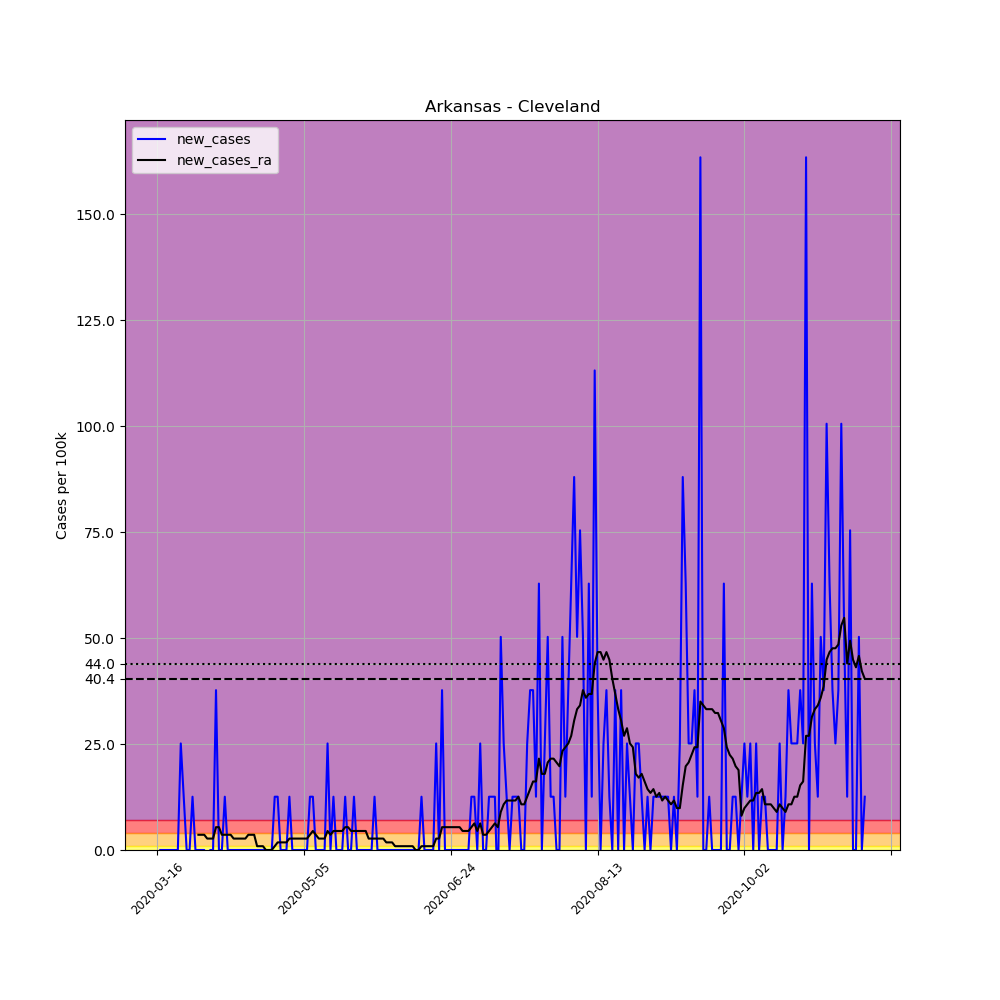

The file beside this chart, header and first rows:
, date, county, state, fips, cases, deaths, COUNTY, STNAME, CTYNAME, POPESTIMATE2019, per_100k, new_cases, new_cases_ra
105302, 2020-03-16, Cleveland, Arkansas, 5025, 1, 0, 25, Arkansas, Cleveland, 7956, 12.57, , 
105303, 2020-03-17, Cleveland, Arkansas, 5025, 1, 0, 25, Arkansas, Cleveland, 7956, 12.57, 0.0, 
105304, 2020-03-18, Cleveland, Arkansas, 5025, 1, 0, 25, Arkansas, Cleveland, 7956, 12.57, 0.0, 
105305, 2020-03-19, Cleveland, Arkansas, 5025, 1, 0, 25, Arkansas, Cleveland, 7956, 12.57, 0.0, 
105306, 2020-03-20, Cleveland, Arkansas, 5025, 1, 0, 25, Arkansas, Cleveland, 7956, 12.57, 0.0, 
105307, 2020-03-21, Cleveland, Arkansas, 5025, 1, 0, 25, Arkansas, Cleveland, 7956, 12.57, 0.0, 
105308, 2020-03-22, Cleveland, Arkansas, 5025, 1, 0, 25, Arkansas, Cleveland, 7956, 12.57, 0.0, 
105309, 2020-03-23, Cleveland, Arkansas, 5025, 1, 0, 25, Arkansas, Cleveland, 7956, 12.57, 0.0, 
105310, 2020-03-24, Cleveland, Arkansas, 5025, 3, 0, 25, Arkansas, Cleveland, 7956, 37.71, 25.14, 
105311, 2020-03-25, Cleveland, Arkansas, 5025, 4, 0, 25, Arkansas, Cleveland, 7956, 50.28, 12.57, 
105312, 2020-03-26, Cleveland, Arkansas, 5025, 4, 0, 25, Arkansas, Cleveland, 7956, 50.28, 0.0, 
105313, 2020-03-27, Cleveland, Arkansas, 5025, 4, 0, 25, Arkansas, Cleveland, 7956, 50.28, 0.0, 
105314, 2020-03-28, Cleveland, Arkansas, 5025, 5, 0, 25, Arkansas, Cleveland, 7956, 62.85, 12.57, 
105315, 2020-03-29, Cleveland, Arkansas, 5025, 5, 0, 25, Arkansas, Cleveland, 7956, 62.85, 0.0, 
105316, 2020-03-30, Cleveland, Arkansas, 5025, 5, 0, 25, Arkansas, Cleveland, 7956, 62.85, 0.0, 3.591
105317, 2020-03-31, Cleveland, Arkansas, 5025, 5, 0, 25, Arkansas, Cleveland, 7956, 62.85, 0.0, 3.591
105318, 2020-04-01, Cleveland, Arkansas, 5025, 5, 0, 25, Arkansas, Cleveland, 7956, 62.85, 0.0, 3.591
105319, 2020-04-02, Cleveland, Arkansas, 5025, 4, 0, 25, Arkansas, Cleveland, 7956, 50.28, -12.57, 2.693
105320, 2020-04-03, Cleveland, Arkansas, 5025, 4, 0, 25, Arkansas, Cleveland, 7956, 50.28, 0.0, 2.693
105321, 2020-04-04, Cleveland, Arkansas, 5025, 4, 0, 25, Arkansas, Cleveland, 7956, 50.28, 0.0, 2.693
105322, 2020-04-05, Cleveland, Arkansas, 5025, 7, 0, 25, Arkansas, Cleveland, 7956, 87.98, 37.71, 5.387
105323, 2020-04-06, Cleveland, Arkansas, 5025, 7, 0, 25, Arkansas, Cleveland, 7956, 87.98, 0.0, 5.387
105324, 2020-04-07, Cleveland, Arkansas, 5025, 7, 0, 25, Arkansas, Cleveland, 7956, 87.98, 0.0, 3.591
105325, 2020-04-08, Cleveland, Arkansas, 5025, 8, 0, 25, Arkansas, Cleveland, 7956, 100.6, 12.57, 3.591
105326, 2020-04-09, Cleveland, Arkansas, 5025, 8, 0, 25, Arkansas, Cleveland, 7956, 100.6, 0.0, 3.591
105327, 2020-04-10, Cleveland, Arkansas, 5025, 8, 0, 25, Arkansas, Cleveland, 7956, 100.6, 0.0, 3.591
105328, 2020-04-11, Cleveland, Arkansas, 5025, 8, 0, 25, Arkansas, Cleveland, 7956, 100.6, 0.0, 2.693
105329, 2020-04-12, Cleveland, Arkansas, 5025, 8, 0, 25, Arkansas, Cleveland, 7956, 100.6, 0.0, 2.693
105330, 2020-04-13, Cleveland, Arkansas, 5025, 8, 0, 25, Arkansas, Cleveland, 7956, 100.6, 0.0, 2.693
105331, 2020-04-14, Cleveland, Arkansas, 5025, 8, 0, 25, Arkansas, Cleveland, 7956, 100.6, 0.0, 2.693
105332, 2020-04-15, Cleveland, Arkansas, 5025, 8, 0, 25, Arkansas, Cleveland, 7956, 100.6, 0.0, 2.693
105333, 2020-04-16, Cleveland, Arkansas, 5025, 8, 0, 25, Arkansas, Cleveland, 7956, 100.6, 0.0, 3.591
105334, 2020-04-17, Cleveland, Arkansas, 5025, 8, 0, 25, Arkansas, Cleveland, 7956, 100.6, 0.0, 3.591
105335, 2020-04-18, Cleveland, Arkansas, 5025, 8, 0, 25, Arkansas, Cleveland, 7956, 100.6, 0.0, 3.591
105336, 2020-04-19, Cleveland, Arkansas, 5025, 8, 0, 25, Arkansas, Cleveland, 7956, 100.6, 0.0, 0.8978
105337, 2020-04-20, Cleveland, Arkansas, 5025, 8, 0, 25, Arkansas, Cleveland, 7956, 100.6, 0.0, 0.8978
105338, 2020-04-21, Cleveland, Arkansas, 5025, 8, 0, 25, Arkansas, Cleveland, 7956, 100.6, 0.0, 0.8978
105339, 2020-04-22, Cleveland, Arkansas, 5025, 8, 0, 25, Arkansas, Cleveland, 7956, 100.6, 0.0, 0.0
105340, 2020-04-23, Cleveland, Arkansas, 5025, 8, 0, 25, Arkansas, Cleveland, 7956, 100.6, 0.0, 0.0
105341, 2020-04-24, Cleveland, Arkansas, 5025, 8, 0, 25, Arkansas, Cleveland, 7956, 100.6, 0.0, 0.0
105342, 2020-04-25, Cleveland, Arkansas, 5025, 9, 0, 25, Arkansas, Cleveland, 7956, 113.1, 12.57, 0.8978
105343, 2020-04-26, Cleveland, Arkansas, 5025, 10, 0, 25, Arkansas, Cleveland, 7956, 125.7, 12.57, 1.796
105344, 2020-04-27, Cleveland, Arkansas, 5025, 10, 0, 25, Arkansas, Cleveland, 7956, 125.7, 0.0, 1.796
105345, 2020-04-28, Cleveland, Arkansas, 5025, 10, 0, 25, Arkansas, Cleveland, 7956, 125.7, 0.0, 1.796
105346, 2020-04-29, Cleveland, Arkansas, 5025, 10, 0, 25, Arkansas, Cleveland, 7956, 125.7, 0.0, 1.796
105347, 2020-04-30, Cleveland, Arkansas, 5025, 11, 0, 25, Arkansas, Cleveland, 7956, 138.3, 12.57, 2.693
105348, 2020-05-01, Cleveland, Arkansas, 5025, 11, 0, 25, Arkansas, Cleveland, 7956, 138.3, 0.0, 2.693
105349, 2020-05-02, Cleveland, Arkansas, 5025, 11, 0, 25, Arkansas, Cleveland, 7956, 138.3, 0.0, 2.693
105350, 2020-05-03, Cleveland, Arkansas, 5025, 11, 0, 25, Arkansas, Cleveland, 7956, 138.3, 0.0, 2.693
105351, 2020-05-04, Cleveland, Arkansas, 5025, 11, 0, 25, Arkansas, Cleveland, 7956, 138.3, 0.0, 2.693
105352, 2020-05-05, Cleveland, Arkansas, 5025, 11, 0, 25, Arkansas, Cleveland, 7956, 138.3, 0.0, 2.693
105353, 2020-05-06, Cleveland, Arkansas, 5025, 11, 0, 25, Arkansas, Cleveland, 7956, 138.3, 0.0, 2.693
105354, 2020-05-07, Cleveland, Arkansas, 5025, 12, 0, 25, Arkansas, Cleveland, 7956, 150.8, 12.57, 3.591
105355, 2020-05-08, Cleveland, Arkansas, 5025, 13, 0, 25, Arkansas, Cleveland, 7956, 163.4, 12.57, 4.489
105356, 2020-05-09, Cleveland, Arkansas, 5025, 13, 0, 25, Arkansas, Cleveland, 7956, 163.4, 0.0, 3.591
105357, 2020-05-10, Cleveland, Arkansas, 5025, 13, 0, 25, Arkansas, Cleveland, 7956, 163.4, 0.0, 2.693
105358, 2020-05-11, Cleveland, Arkansas, 5025, 13, 0, 25, Arkansas, Cleveland, 7956, 163.4, 0.0, 2.693
105359, 2020-05-12, Cleveland, Arkansas, 5025, 13, 0, 25, Arkansas, Cleveland, 7956, 163.4, 0.0, 2.693
105360, 2020-05-13, Cleveland, Arkansas, 5025, 15, 0, 25, Arkansas, Cleveland, 7956, 188.5, 25.14, 4.489
105361, 2020-05-14, Cleveland, Arkansas, 5025, 15, 0, 25, Arkansas, Cleveland, 7956, 188.5, 0.0, 3.591
... 182 more rows
